Run: headless pygame with SDL's dummy video driver; simulated clock (each Clock.tick advances the game by its frame time, no real sleeping); random seed 0; keys injected as events and as key.get_pressed() state; no mouse input.
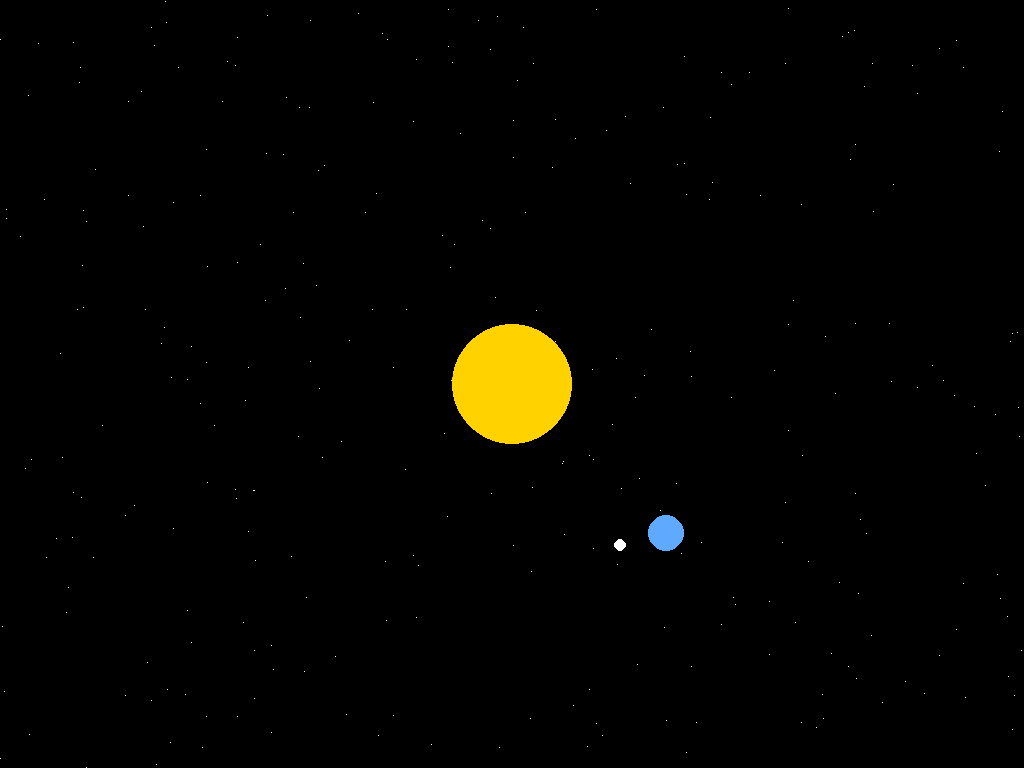
Frame 1 of 4 · flips 1–60 · no input
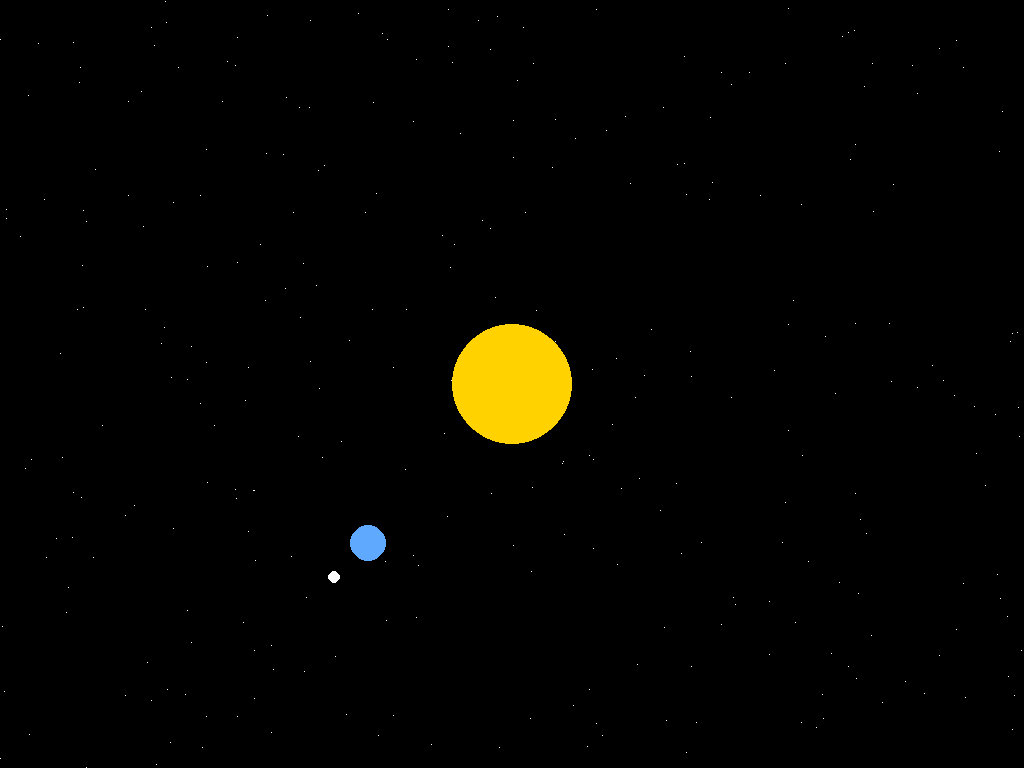
Frame 2 of 4 · flips 61–180 · tapped SPACE, RETURN · held RIGHT (→), D
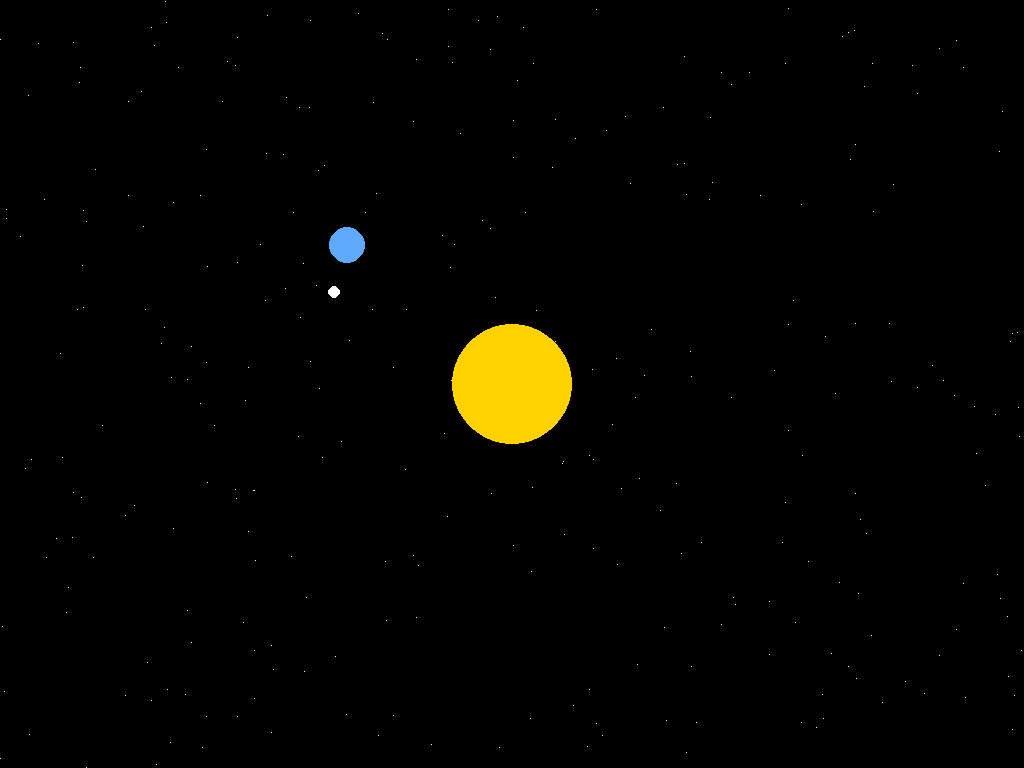
Frame 3 of 4 · flips 181–300 · held DOWN (↓), S
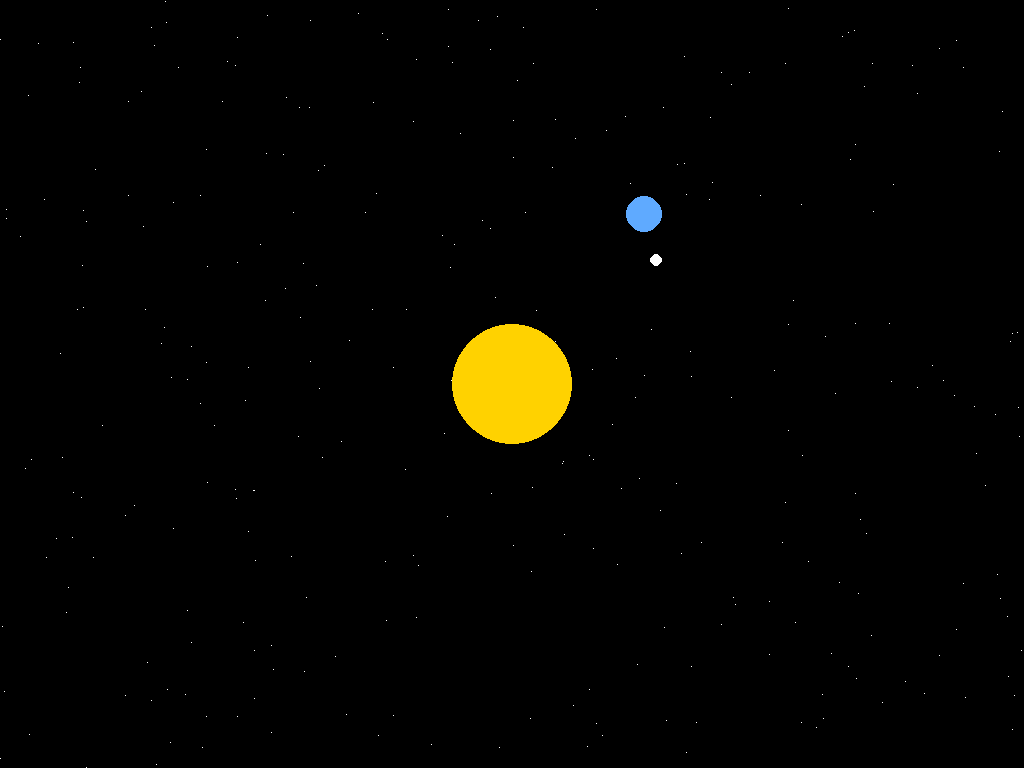
Frame 4 of 4 · flips 301–420 · held LEFT (←), A, UP (↑), W

The pygame program that drew these frames:

import pygame
import random
import math
import sys

pygame.init()
# Получаем размер экрана
info = pygame.display.Info()
WIDTH, HEIGHT = info.current_w, info.current_h
screen = pygame.display.set_mode((WIDTH, HEIGHT), pygame.FULLSCREEN)
pygame.display.set_caption("Солнечная система — демонстрация")

clock = pygame.time.Clock()

# Звёзды
STAR_COUNT = 300
stars = [(random.randint(0, WIDTH - 1), random.randint(0, HEIGHT - 1)) for _ in range(STAR_COUNT)]

# Солнце (в точном центре)
sun_pos = (WIDTH // 2, HEIGHT // 2)
SUN_RADIUS = 60

# Орбита Земли (чётко круговая)
earth_orbit_radius = min(WIDTH, HEIGHT) * 0.28  # радиус орбиты Земли
EARTH_RADIUS = 18
earth_angle = 0.0
earth_angular_speed = 0.8  # радианы в секунду

# Луна вокруг Земли
moon_orbit_radius = 48
MOON_RADIUS = 6
moon_angle = 0.0
moon_angular_speed = 3.0  # быстрее Земли

# Цвета
BLACK = (0, 0, 0)
WHITE = (255, 255, 255)
YELLOW = (255, 210, 0)
BLUE = (95, 170, 255)

running = True
while running:
    dt = clock.tick(60) / 1000.0  # секунды, ограничение 60 FPS

    for event in pygame.event.get():
        if event.type == pygame.QUIT:
            running = False
        # Выход по Escape или по нажатию клавиши Q
        if event.type == pygame.KEYDOWN:
            if event.key == pygame.K_ESCAPE or event.key == pygame.K_q:
                running = False

    # Обновление углов — это даёт круговые орбиты
    earth_angle += earth_angular_speed * dt
    moon_angle += moon_angular_speed * dt

    # Позиция Земли по круговой орбите вокруг Солнца
    earth_x = sun_pos[0] + earth_orbit_radius * math.cos(earth_angle)
    earth_y = sun_pos[1] + earth_orbit_radius * math.sin(earth_angle)

    # Позиция Луны по круговой орбите вокруг Земли
    moon_x = earth_x + moon_orbit_radius * math.cos(moon_angle)
    moon_y = earth_y + moon_orbit_radius * math.sin(moon_angle)

    # Рисуем сцену
    screen.fill(BLACK)

    # Звёзды
    for sx, sy in stars:
        screen.set_at((sx, sy), WHITE)  # просто белая точка

    # Солнце (точно в центре)
    pygame.draw.circle(screen, YELLOW, sun_pos, SUN_RADIUS)

    # Орбита Земли (опционально рисовать контур орбиты — можно закомментировать)
    # pygame.draw.circle(screen, (40,40,40), sun_pos, int(earth_orbit_radius), 1)

    # Земля
    pygame.draw.circle(screen, BLUE, (int(earth_x), int(earth_y)), EARTH_RADIUS)

    # Луна
    pygame.draw.circle(screen, WHITE, (int(moon_x), int(moon_y)), MOON_RADIUS)

    pygame.display.flip()

pygame.quit()
sys.exit()
